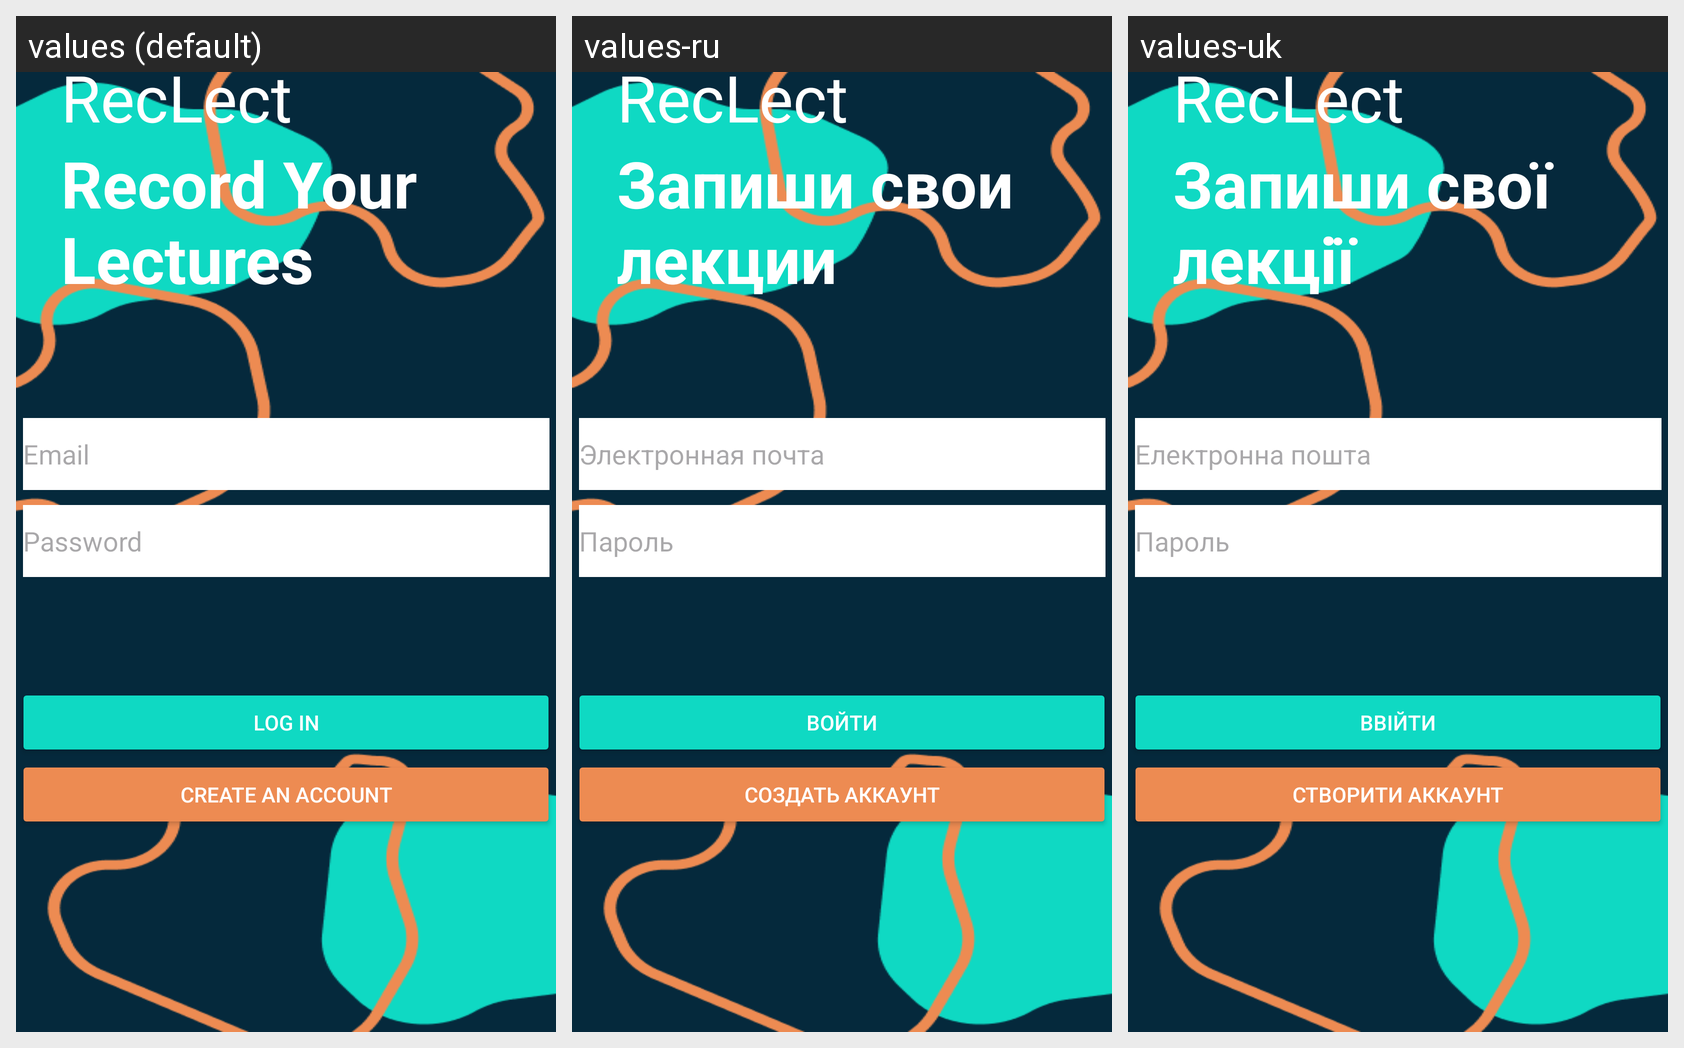

Translations of the strings shown on this Android screen, per locale in the grid:
Android screen res/layout/activity_main.xml rendered under 3 locales, left to right: values (default), values-ru, values-uk. Device: Nexus 5 (rendered at 1080×1920; each locale shown at half size, 540×960, under a caption strip naming it); theme Theme.Reclect.
Strings drawn on this screen, with the default value and each locale's value (text and hints the layout hard-codes appear in the picture but are not listed):

button
  values: Log In
  values-ru: Войти
  values-uk: Ввійти

button2
  values: Create an account
  values-ru: Создать аккаунт
  values-uk: Створити аккаунт

reclect
  values: RecLect
  values-ru: RecLect
  values-uk: RecLect

record_your_lectures
  values: Record Your Lectures
  values-ru: Запиши свои лекции
  values-uk: Запиши свої лекції

email
  values: Email
  values-ru: Электронная почта
  values-uk: Електронна пошта

password
  values: Password
  values-ru: Пароль
  values-uk: Пароль
